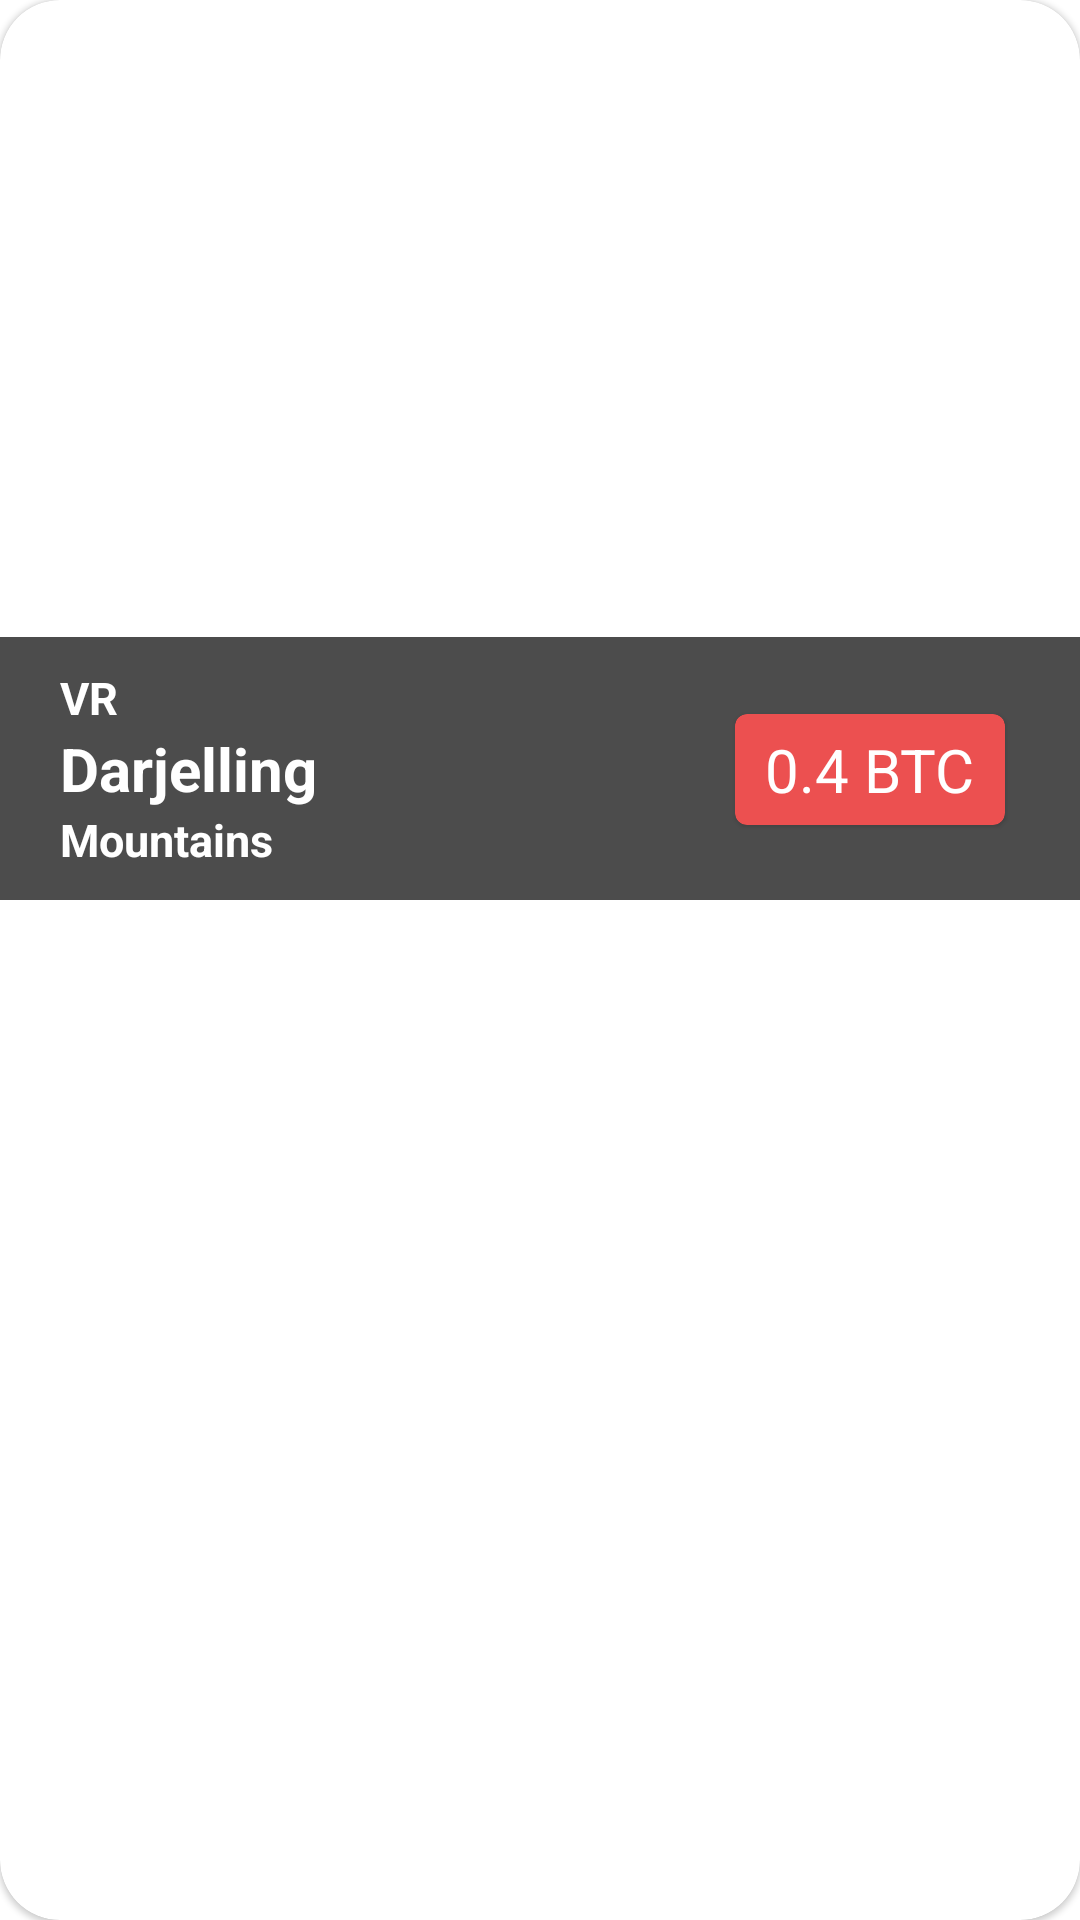

The Android layout XML behind this screen, and the referenced resources:
<!-- AndroidManifest.xml: application theme Theme.Calm_Assignment -->
<!-- res/layout/child_view.xml -->
<?xml version="1.0" encoding="utf-8"?>
<com.google.android.material.card.MaterialCardView xmlns:android="http://schemas.android.com/apk/res/android"
    xmlns:app="http://schemas.android.com/apk/res-auto"
    android:layout_width="match_parent"
    android:layout_height="300dp"
    android:layout_marginHorizontal="30dp"
    android:gravity="center"
    app:cardCornerRadius="20dp">


    <RelativeLayout
        android:layout_width="match_parent"
        android:layout_height="300dp">

        <androidx.appcompat.widget.AppCompatImageView
            android:layout_width="match_parent"
            android:layout_height="match_parent"
            android:scaleType="centerCrop"
            android:src="@drawable/darjelling_card" />


        <RelativeLayout
            android:layout_width="match_parent"
            android:layout_height="wrap_content"
            android:layout_alignParentBottom="true"
            android:background="@color/transparent_bg70"
            android:paddingHorizontal="20dp"
            android:paddingVertical="10dp">

            <LinearLayout
                android:layout_width="wrap_content"
                android:layout_height="wrap_content"
                android:orientation="vertical">

                <LinearLayout
                    android:layout_width="wrap_content"
                    android:layout_height="wrap_content"
                    android:gravity="center"
                    android:orientation="horizontal">

                    <androidx.appcompat.widget.AppCompatImageView
                        android:layout_width="wrap_content"
                        android:layout_height="wrap_content"
                        android:scaleX="0.8"
                        android:scaleY="0.8"
                        android:src="@drawable/ic_vr"
                        android:tint="@color/white" />

                    <androidx.appcompat.widget.AppCompatTextView
                        android:layout_width="wrap_content"
                        android:layout_height="wrap_content"
                        android:text="VR"
                        android:textColor="@color/white"
                        android:textSize="15sp"
                        android:textStyle="bold" />
                </LinearLayout>

                <androidx.appcompat.widget.AppCompatTextView
                    android:layout_width="wrap_content"
                    android:layout_height="wrap_content"
                    android:text="Darjelling"
                    android:textColor="@color/white"
                    android:textSize="20sp"
                    android:textStyle="bold" />

                <androidx.appcompat.widget.AppCompatTextView
                    android:layout_width="wrap_content"
                    android:layout_height="wrap_content"
                    android:text="Mountains"
                    android:textColor="@color/white"
                    android:textSize="15sp"
                    android:textStyle="bold" />
            </LinearLayout>
        </RelativeLayout>

        <com.google.android.material.card.MaterialCardView
            android:layout_width="wrap_content"
            android:layout_height="wrap_content"
            android:layout_alignParentEnd="true"
            android:layout_alignParentBottom="true"
            android:layout_margin="25dp"
            android:backgroundTint="@color/card_button_bg">

            <androidx.appcompat.widget.AppCompatTextView
                android:layout_width="wrap_content"
                android:layout_height="wrap_content"
                android:textSize="20sp"
                android:layout_marginHorizontal="10dp"
                android:layout_marginVertical="5dp"
                android:textColor="@color/white"
                android:text="0.4 BTC" />
        </com.google.android.material.card.MaterialCardView>

    </RelativeLayout>

</com.google.android.material.card.MaterialCardView>
<!-- resources referenced by this layout -->
<resources>
  <color name="card_button_bg">#EC5050</color>
  <color name="transparent_bg70">#B3000000</color>
  <color name="white">#FFFFFFFF</color>
  <style name="Theme.Calm_Assignment" parent="Theme.MaterialComponents.DayNight.DarkActionBar">
          
          <item name="colorPrimary">@color/purple_500</item>
          <item name="colorPrimaryVariant">@color/purple_700</item>
          <item name="colorOnPrimary">@color/white</item>
          
          <item name="colorSecondary">@color/teal_200</item>
          <item name="colorSecondaryVariant">@color/teal_700</item>
          <item name="colorOnSecondary">@color/black</item>
          
          <item name="android:statusBarColor">?attr/colorPrimaryVariant</item>
          
      </style>
  <color name="purple_500">#FF6200EE</color>
  <color name="purple_700">#FF3700B3</color>
  <color name="teal_200">#FF03DAC5</color>
  <color name="teal_700">#FF018786</color>
  <color name="black">#FF000000</color>
</resources>
